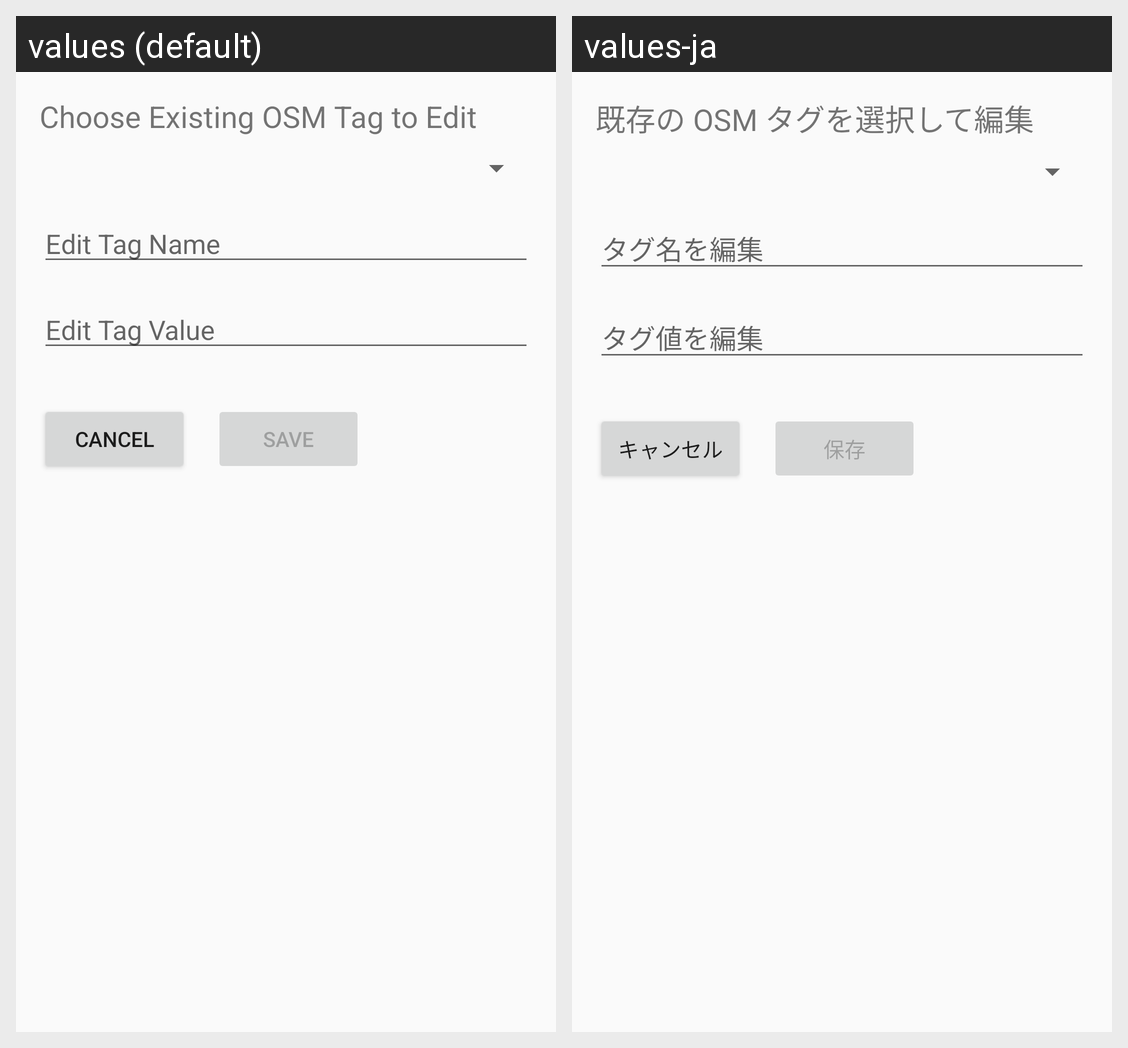

The Android screen above is rendered under two locales of the same app. Produce the string resources it draws, with the default and per-locale values.
Android screen res/layout/activity_odkcollect_tag_old.xml rendered under 2 locales, left to right: values (default), values-ja. Device: Nexus 5 (rendered at 1080×1920; each locale shown at half size, 540×960, under a caption strip naming it); theme AppTheme.
Strings drawn on this screen, with the default value and each locale's value (text and hints the layout hard-codes, and strings that could not be matched under every locale, appear in the picture but are not listed):

editMessage
  values: Choose Existing OSM Tag to Edit
  values-ja: 既存の OSM タグを選択して編集

tagNameHint
  values: Edit Tag Name
  values-ja: タグ名を編集

tagValueHint
  values: Edit Tag Value
  values-ja: タグ値を編集

cancelButtonTitle
  values: Cancel
  values-ja: キャンセル

saveButtonTitle
  values: Save
  values-ja: 保存
